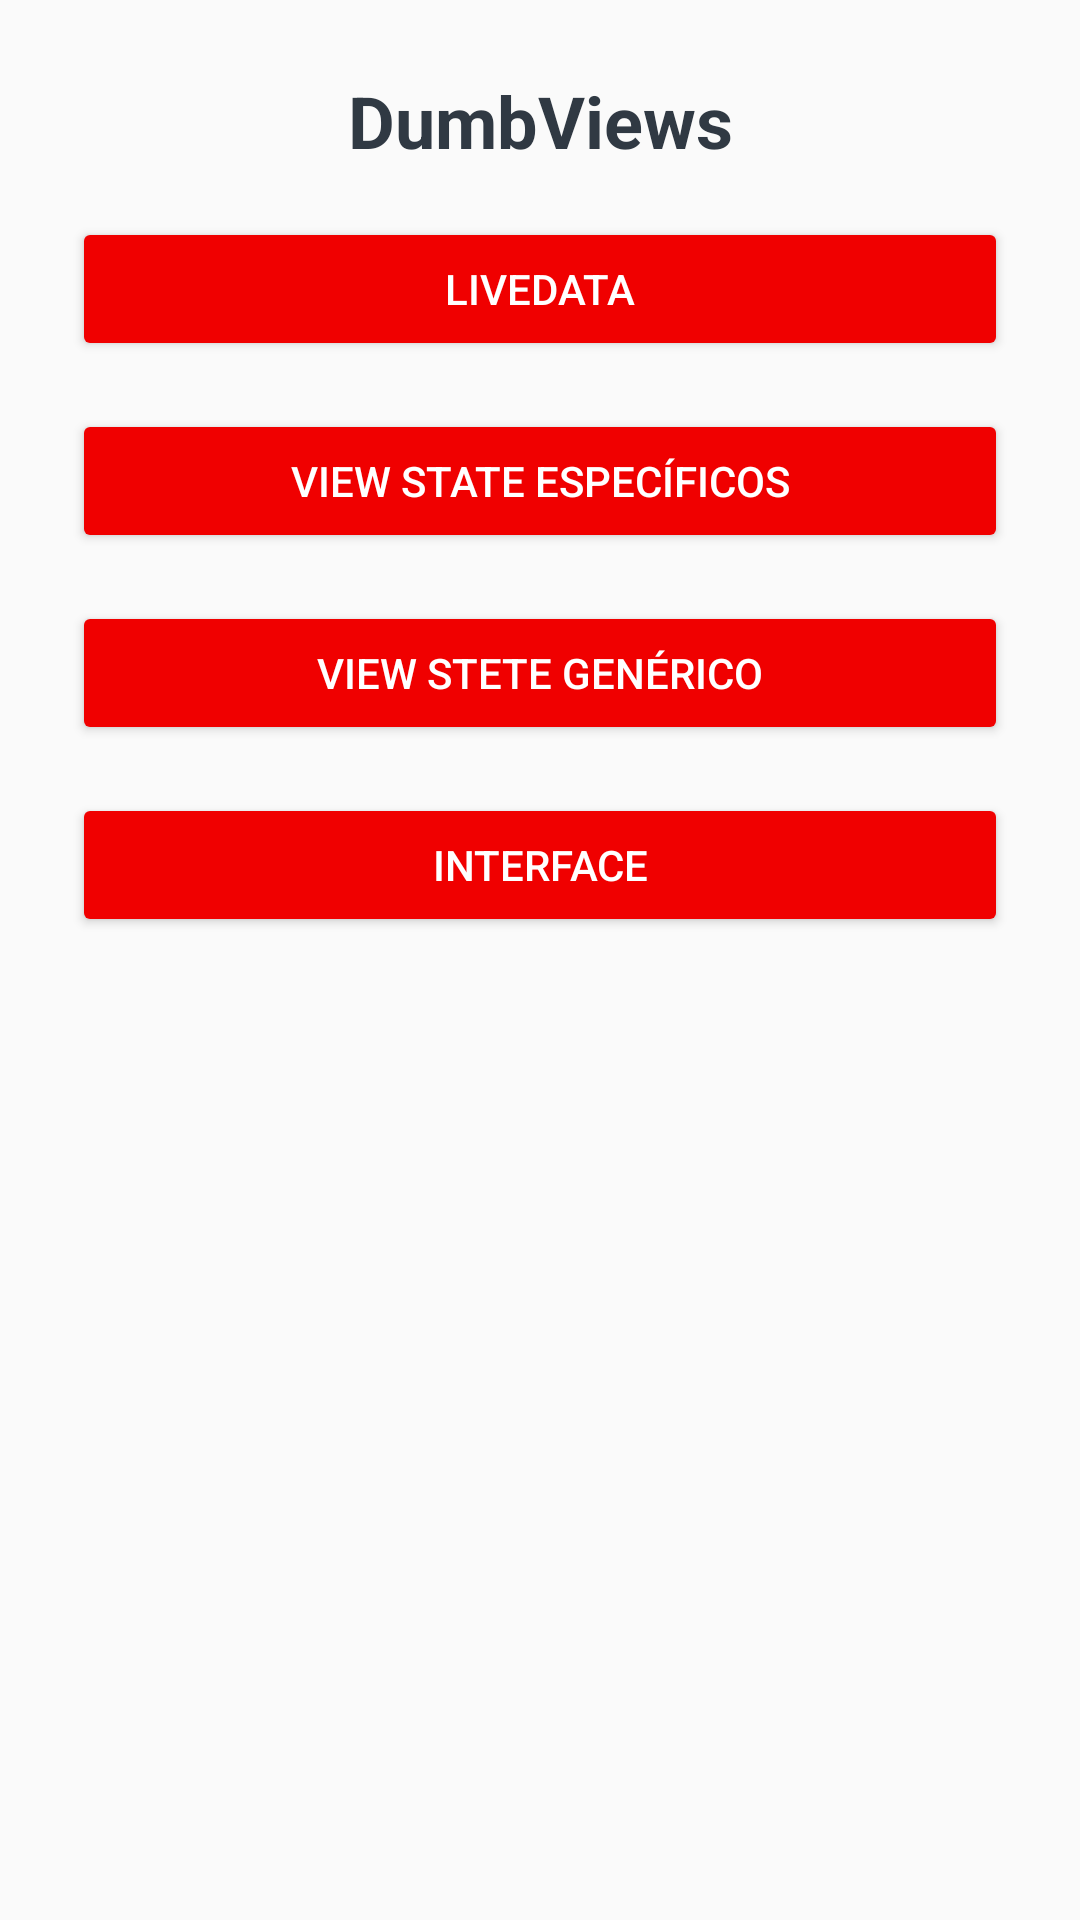

Write the Android layout XML for this screen, with the resource values it uses.
<!-- AndroidManifest.xml: application theme AppTheme -->
<!-- res/layout/activity_select_main.xml -->
<?xml version="1.0" encoding="utf-8"?>
<androidx.constraintlayout.widget.ConstraintLayout xmlns:android="http://schemas.android.com/apk/res/android"
    xmlns:app="http://schemas.android.com/apk/res-auto"
    android:layout_width="match_parent"
    android:layout_height="match_parent"
    android:padding="24dp">

    <TextView
        android:id="@+id/titleMain"
        android:layout_width="match_parent"
        android:layout_height="wrap_content"
        android:text="@string/dumb_view"
        android:textColor="@color/black"
        android:textSize="24sp"
        android:textStyle="bold"
        android:gravity="center"
        app:layout_constraintTop_toTopOf="parent"
        />

    <Button
        android:id="@+id/goToLiveDataMain"
        android:layout_width="match_parent"
        android:layout_height="wrap_content"
        style="@style/pokeButton"
        android:text="@string/livedata_main"
        android:layout_marginTop="16dp"
        app:layout_constraintTop_toBottomOf="@id/titleMain"
        />

    <Button
        android:id="@+id/goToViewStateMain"
        android:layout_width="match_parent"
        android:layout_height="wrap_content"
        style="@style/pokeButton"
        android:text="@string/viewstate_main"
        android:layout_marginTop="16dp"
        app:layout_constraintTop_toBottomOf="@id/goToLiveDataMain"
        />

    <Button
        android:id="@+id/goToGenericViewStateMain"
        android:layout_width="match_parent"
        android:layout_height="wrap_content"
        style="@style/pokeButton"
        android:text="@string/generic_viewstate_main"
        android:layout_marginTop="16dp"
        app:layout_constraintTop_toBottomOf="@id/goToViewStateMain"
        />

    <Button
        android:id="@+id/goToInterfaceMain"
        android:layout_width="match_parent"
        android:layout_height="wrap_content"
        style="@style/pokeButton"
        android:text="@string/interface_main"
        android:layout_marginTop="16dp"
        app:layout_constraintTop_toBottomOf="@id/goToGenericViewStateMain"
        />

    <ImageView
        android:id="@+id/iv_pokeball"
        android:layout_width="58dp"
        android:layout_height="58dp"
        android:adjustViewBounds="true"
        android:src="@drawable/ic_pokeball"
        app:layout_constraintBottom_toBottomOf="parent"
        app:layout_constraintStart_toStartOf="parent"
        app:layout_constraintEnd_toEndOf="parent"
        app:layout_constraintTop_toBottomOf="@id/goToInterfaceMain" />

</androidx.constraintlayout.widget.ConstraintLayout>
<!-- resources referenced by this layout -->
<resources>
  <color name="black">#303943</color>
  <string name="dumb_view">DumbViews</string>
  <string name="generic_viewstate_main">View stete genérico</string>
  <string name="interface_main">Interface</string>
  <string name="livedata_main">Livedata</string>
  <string name="viewstate_main">View state específicos</string>
  <style name="pokeButton" parent="Widget.AppCompat.Button">
          <item name="backgroundTint">@color/colorPrimary</item>
          <item name="android:textColor">@color/white</item>
      </style>
  <style name="AppTheme" parent="Theme.AppCompat.Light.NoActionBar">
          
          <item name="colorPrimary">@color/colorPrimary</item>
          <item name="colorPrimaryDark">@color/colorPrimaryDark</item>
          <item name="colorAccent">@color/colorAccent</item>
      </style>
  <color name="colorPrimary">#f00000</color>
  <color name="white">#ffffff</color>
  <color name="colorPrimaryDark">#ee1515</color>
  <color name="colorAccent">#222224</color>
</resources>
